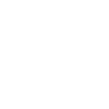
t = 0.00 s
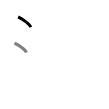
t = 1.50 s
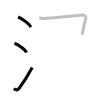
t = 3.25 s
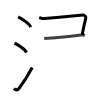
t = 4.75 s
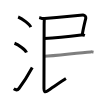
t = 6.50 s
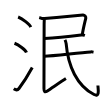
t = 8.00 s

The animated SVG that drew these frames (rendered in a browser with its animation timeline set to each time). Animation: 8 SMIL elements (animate=8); one cycle of 8.00 s.

<svg width="109px" height="109px" viewBox="0 0 px 109px" xmlns="http://www.w3.org/2000/svg" xmlns:xlink="http://www.w3.org/1999/xlink" xml:space="preserve" version="1.1"  baseProfile="full">
<path d="M18.13,17c4.45,1.78,11.5,7.32,12.62,10.09" style="fill:none;stroke:black;stroke-width:3;opacity:0">
  <animate attributeType="CSS" attributeName="opacity" from="0" to="1" begin="0s" dur="1s" repeatCount="Indefinite" fill="freeze" />
</path>
<path d="M14.5,43.25c4.24,1.63,10.94,6.71,12,9.25" style="fill:none;stroke:black;stroke-width:3;opacity:0">
  <animate attributeType="CSS" attributeName="opacity" from="0" to="1" begin="1s" dur="1s" repeatCount="Indefinite" fill="freeze" />
</path>
<path d="M13.75,88.76c1.84,1.23,4.05,1.29,5.2-0.24c3.37-4.44,10.23-15.36,13.3-21.02" style="fill:none;stroke:black;stroke-width:3;opacity:0">
  <animate attributeType="CSS" attributeName="opacity" from="0" to="1" begin="2s" dur="1s" repeatCount="Indefinite" fill="freeze" />
</path>
<path d="M39.25,17.5c1.17,0.34,2.71,1.32,5.24,1.07c13.76-1.32,32.01-3.07,38.48-3.55c1.61-0.12,3.12,1.77,2.83,3.06c-1.09,4.73-3.04,12.43-3.47,16.66" style="fill:none;stroke:black;stroke-width:3;opacity:0">
  <animate attributeType="CSS" attributeName="opacity" from="0" to="1" begin="3s" dur="1s" repeatCount="Indefinite" fill="freeze" />
</path>
<path d="M44.2,38.56c9.3-0.56,30.13-2.67,36.95-3.47c1.07-0.12,3.21,0.17,3.75,0.34" style="fill:none;stroke:black;stroke-width:3;opacity:0">
  <animate attributeType="CSS" attributeName="opacity" from="0" to="1" begin="4s" dur="1s" repeatCount="Indefinite" fill="freeze" />
</path>
<path d="M44.25,19.35c0,2.15-0.12,3.23-0.12,5.31c0,2.08-0.17,60.66-0.17,63.89c0,3.23,0.72,4.11,3.4,2.35C52.5,87.5,62.75,80.5,65.93,78.54" style="fill:none;stroke:black;stroke-width:3;opacity:0">
  <animate attributeType="CSS" attributeName="opacity" from="0" to="1" begin="5s" dur="1s" repeatCount="Indefinite" fill="freeze" />
</path>
<path d="M44.13,56.32c9.75-0.42,33.46-3.42,46.68-4.44c1.3-0.1,2.06,0.14,2.7,0.28" style="fill:none;stroke:black;stroke-width:3;opacity:0">
  <animate attributeType="CSS" attributeName="opacity" from="0" to="1" begin="6s" dur="1s" repeatCount="Indefinite" fill="freeze" />
</path>
<path d="M64.98,39.81c0.35,0.69,1.06,2.56,1.17,3.88C68,66,77,85.75,94.06,94.51c6.15,3.16,3.86-6.41,3.86-8.91" style="fill:none;stroke:black;stroke-width:3;opacity:0">
  <animate attributeType="CSS" attributeName="opacity" from="0" to="1" begin="7s" dur="1s" repeatCount="Indefinite" fill="freeze" />
</path>
</svg>
